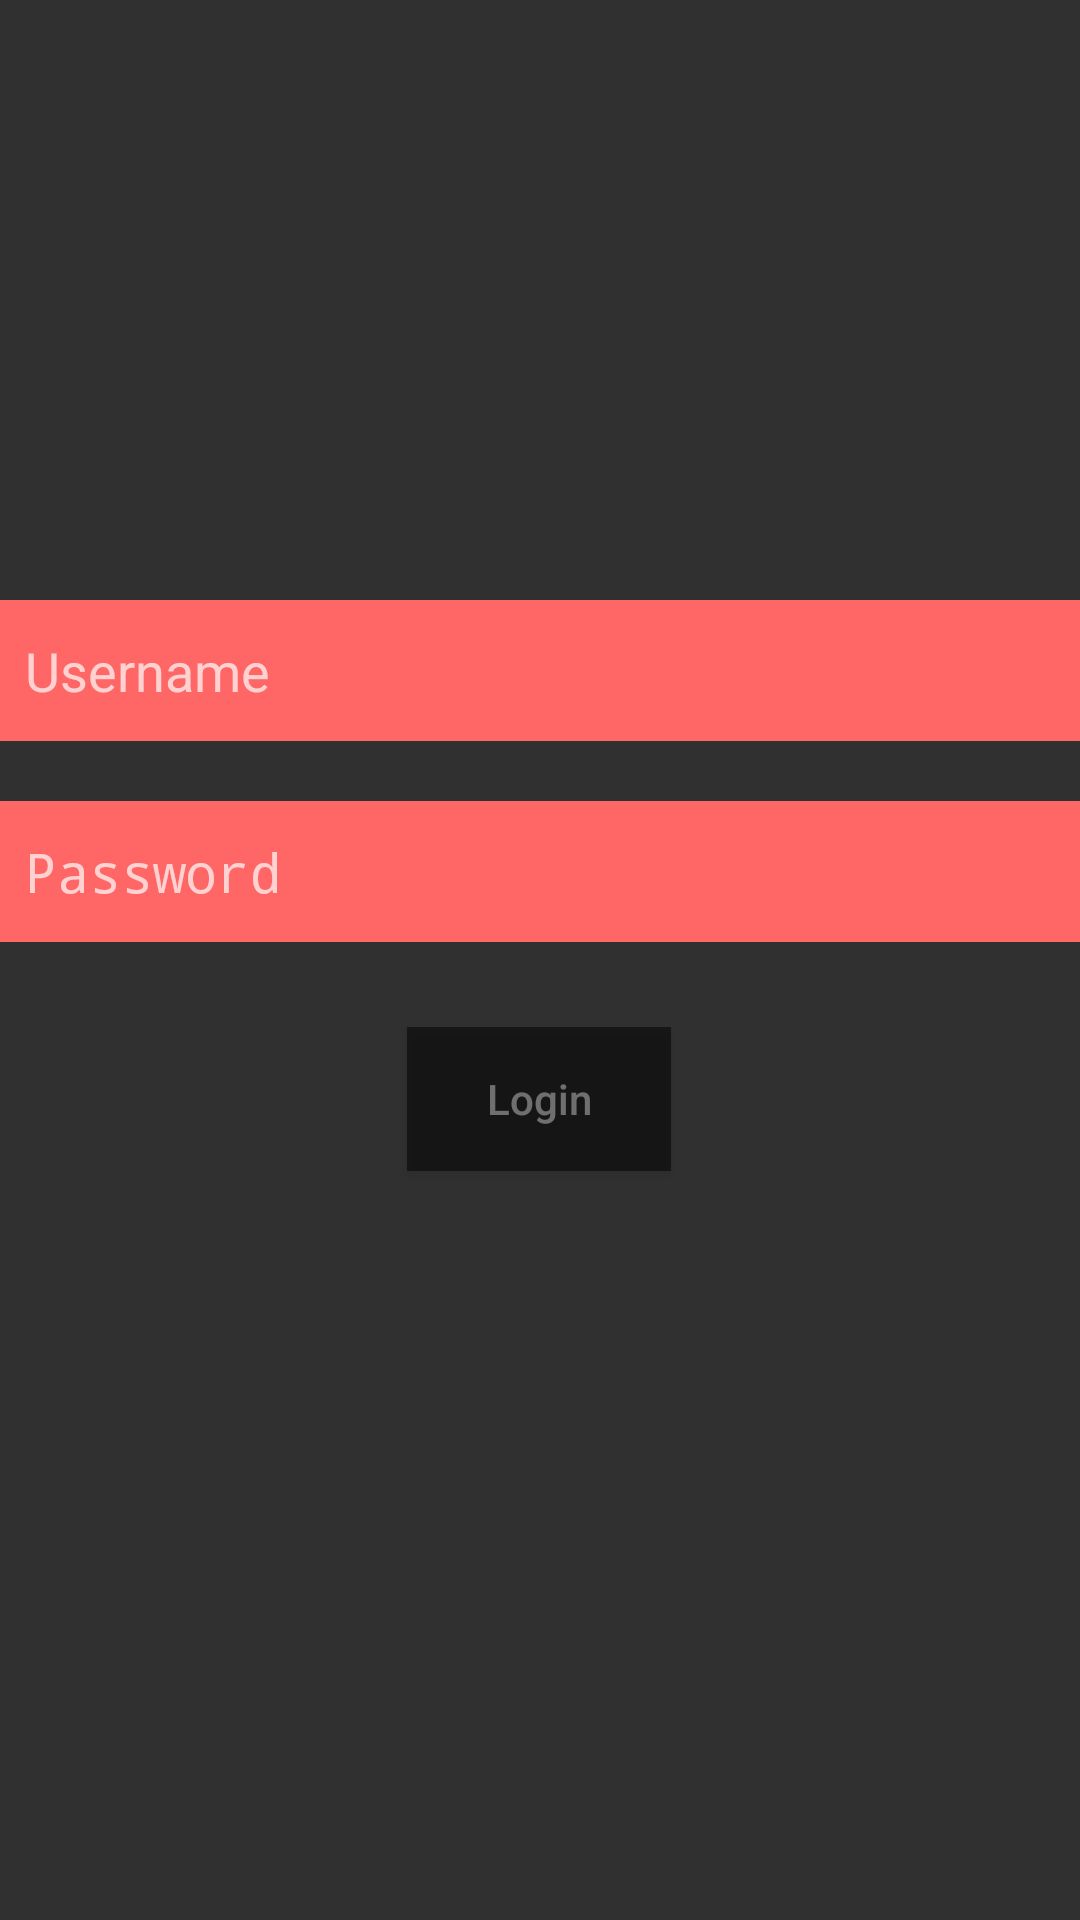

Layout XML and referenced resources for this Android screen:
<!-- AndroidManifest.xml: activity theme Theme.AppCompat.NoActionBar -->
<!-- res/layout/fragment_main.xml -->
<?xml version="1.0" encoding="utf-8"?>
<androidx.constraintlayout.widget.ConstraintLayout xmlns:android="http://schemas.android.com/apk/res/android"
                                                   xmlns:app="http://schemas.android.com/apk/res-auto"
                                                   xmlns:tools="http://schemas.android.com/tools"
                                                   android:layout_width="match_parent"
                                                   android:layout_height="match_parent"
                                                   tools:context=".MainFragment">

    

    <Button
        android:id="@+id/btn_detail"
        android:layout_width="wrap_content"
        android:layout_height="wrap_content"
        android:layout_marginStart="143dp"
        android:layout_marginEnd="144dp"
        android:layout_marginBottom="104dp"
        android:height="40dp"
        android:hint="@string/login"
        android:background="@android:color/black"
        android:alpha="0.5"
        android:textColor="@android:color/white"
        app:layout_constraintBottom_toBottomOf="parent"
        app:layout_constraintEnd_toEndOf="parent"
        app:layout_constraintStart_toStartOf="parent"
        app:layout_constraintTop_toBottomOf="@+id/editText2"
        app:layout_constraintVertical_bias="0.162"
        tools:ignore="MissingConstraints" />

    <EditText
        android:id="@+id/editText"
        android:layout_width="364dp"
        android:layout_height="47dp"
        android:layout_marginStart="8dp"
        android:layout_marginTop="200dp"
        android:layout_marginEnd="8dp"
        android:ems="10"
        android:inputType="textEmailAddress"
        android:background="#ff6666"
        android:textColor="@android:color/black"
        android:padding="10dp"
        app:layout_constraintEnd_toEndOf="parent"
        app:layout_constraintStart_toStartOf="parent"
        app:layout_constraintTop_toTopOf="parent"
        android:hint="@string/username" />

    <EditText
        android:id="@+id/editText2"
        android:layout_width="364dp"
        android:layout_height="47dp"
        android:layout_marginStart="8dp"
        android:layout_marginTop="20dp"
        android:layout_marginEnd="8dp"
        android:background="#ff6666"
        android:ems="10"
        android:inputType="textPassword"
        android:textColor="@android:color/black"
        android:padding="10dp"
        app:layout_constraintEnd_toEndOf="parent"
        app:layout_constraintStart_toStartOf="parent"
        app:layout_constraintTop_toBottomOf="@+id/editText"
        android:hint="@string/password" />

</androidx.constraintlayout.widget.ConstraintLayout>
<!-- resources referenced by this layout -->
<resources>
  <string name="login">Login</string>
  <string name="password">Password</string>
  <string name="username">Username</string>
</resources>
